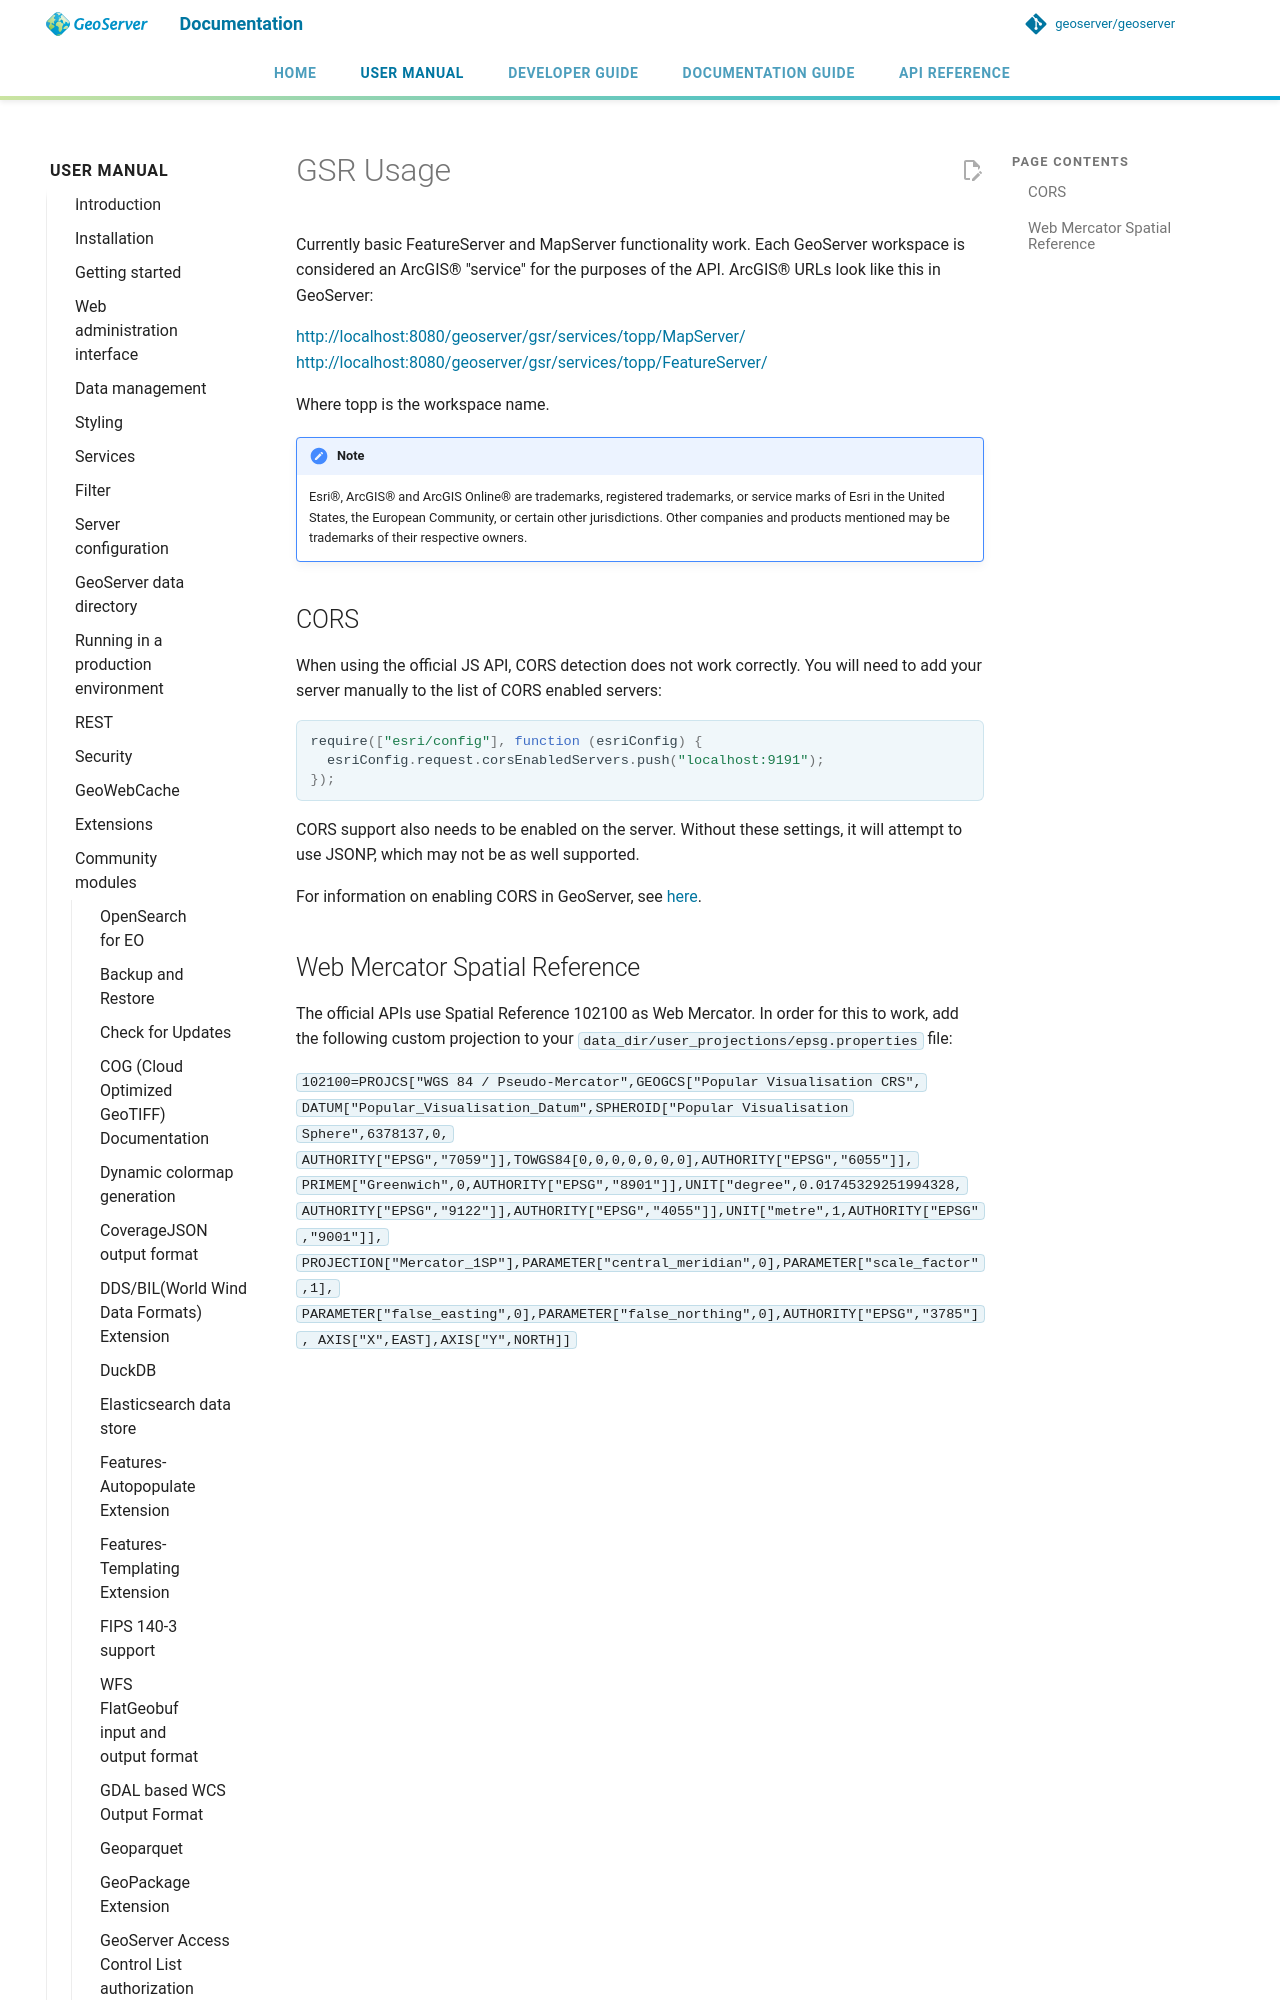

repository: petersmythe/geoserver · page: latest/en/user/community/gsr/usage/index.html · generator: mkdocs

# GSR Usage

Currently basic FeatureServer and MapServer functionality work. Each GeoServer workspace is considered an ArcGIS® "service" for the purposes of the API. ArcGIS® URLs look like this in GeoServer:

<http://localhost:8080/geoserver/gsr/services/topp/MapServer/> <http://localhost:8080/geoserver/gsr/services/topp/FeatureServer/>

Where topp is the workspace name.

!!! note
    Esri®, ArcGIS® and ArcGIS Online® are trademarks, registered trademarks, or service marks of Esri in the United States, the European Community, or certain other jurisdictions. Other companies and products mentioned may be trademarks of their respective owners.
